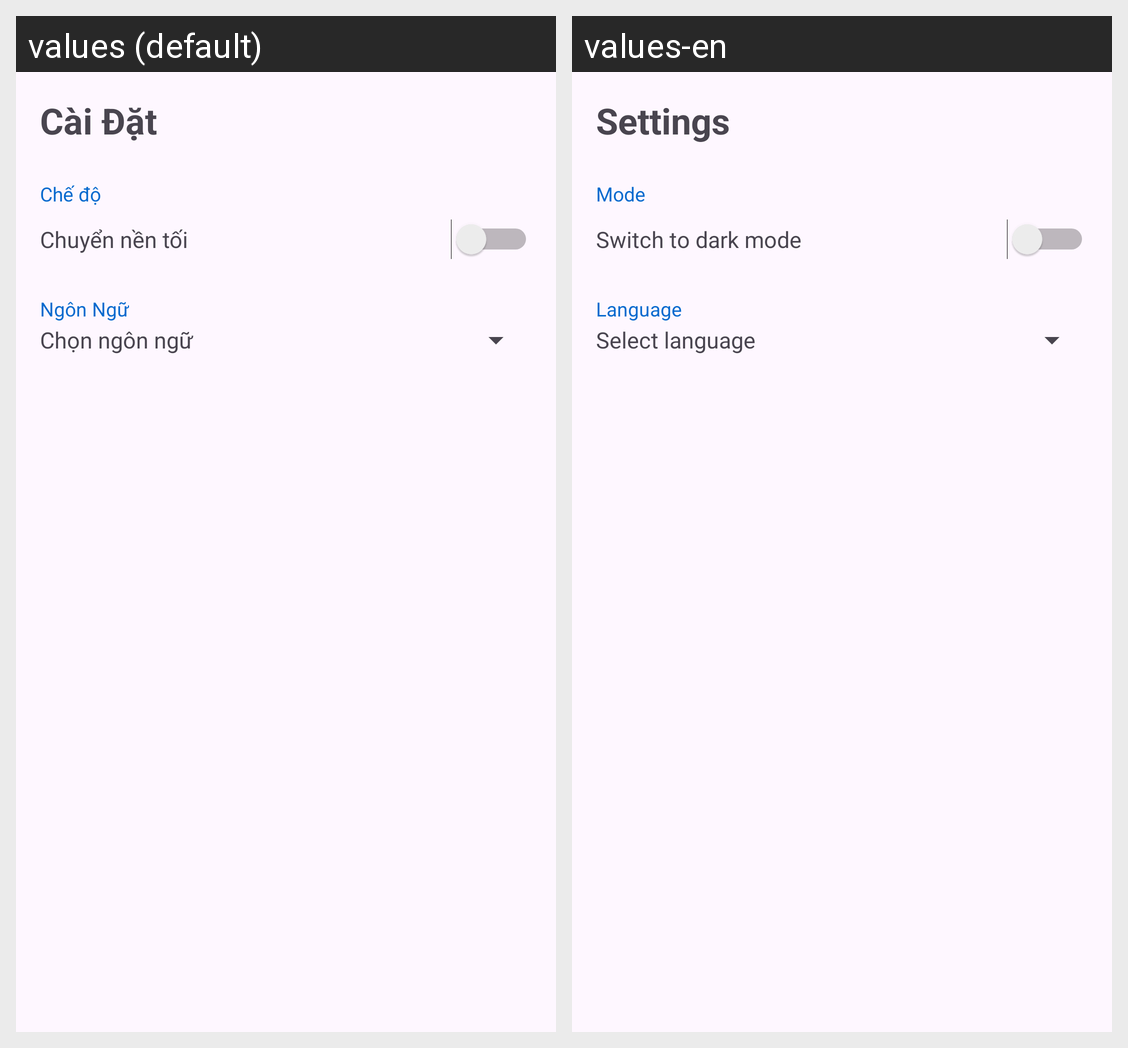

The same Android screen rendered under two of its app's locales, left to right. List the strings drawn on it with the default value and each locale's translation.
Android screen res/layout/fragment_setting.xml rendered under 2 locales, left to right: values (default), values-en. Device: Nexus 5 (rendered at 1080×1920; each locale shown at half size, 540×960, under a caption strip naming it); theme Theme.PhuKienCongNghe.
Strings drawn on this screen, with the default value and each locale's value (text and hints the layout hard-codes, and strings that could not be matched under every locale, appear in the picture but are not listed):

title_setting
  values: Cài Đặt
  values-en: Settings

title_mode
  values: Chế độ
  values-en: Mode

lable_change_darkmode
  values: Chuyển nền tối
  values-en: Switch to dark mode

title_langue
  values: Ngôn Ngữ
  values-en: Language

title_choice_langue
  values: Chọn ngôn ngữ
  values-en: Select language
